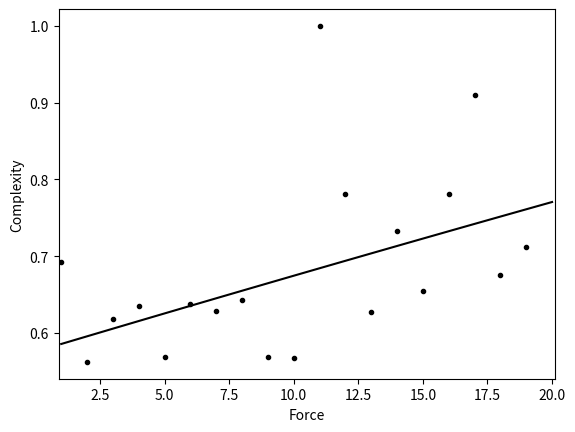

Here is the Python script that generated this plot:
import matplotlib.pyplot as plt
import numpy as np
import math

# Gravity data

# Generated from model_fit.py
'''
auc = [3.5984, 4.0194, 4.2322, 4.0122, 3.7949, 3.9532, 3.7849, 4.0725, 4.3933, 5.0773, 4.5117, 4.2933, 4.996, 4.0885, 4.3506, 4.9804, 5.9427, 4.902, 5.3871, 4.0765]
mse = [2.9032, 6.4379, 4.211, 5.146, 2.1633, 2.5945, 1.7093, 3.2531, 5.8428, 2.956, 3.8241, 1.6394, 3.7085, 1.7095, 3.4702, 4.786, 1.9169, 3.589, 5.308, 3.4734]
grav = ['0.0', '2.45', '4.9', '7.3500000000000005', '9.8', '12.25', '14.700000000000001', '17.150000000000002', '19.6', '22.05', '24.5', '26.950000000000003', '29.400000000000002', '31.85', '34.300000000000004', '36.75', '39.2', '41.650000000000006', '44.1', '46.550000000000004']
'''
'''
# Pole Length Data
auc = [5.2143, 5.0591, 3.5798, 3.9383, 4.5921, 4.1647, 4.1164, 3.9861, 4.3903, 4.1267, 3.7812, 5.3809, 4.451, 4.7345, 6.5964, 6.1176, 6.7132, 4.8388, 5.7302, 5.2121]
mse = [4.4901, 1.0949, 1.1094, 1.3685, 3.0733, 0.154, 0.6689, 1.4322, 0.3585, 1.1033, 3.2368, 1.458, 3.6651, 2.7627, 4.3426, 2.2159, 3.2539, 1.1157, 2.0571, 2.1244]
grav = ['0.25', '0.5', '0.75', '1.0', '1.25', '1.5', '1.75', '2.0', '2.25', '2.5', '2.75', '3.0', '3.25', '3.5', '3.75', '4.0', '4.25', '4.5', '4.75', '5.0']
'''

# Force data
auc = [3.8393, 4.5677, 3.7063, 4.0717, 4.1868, 3.7468, 4.208, 4.1473, 4.2342, 3.7454, 3.7433, 6.5923, 5.1529, 4.1365, 4.8279, 4.3119, 5.1508, 5.9955, 4.4513, 4.6955]
mse = [1.4374, 1.2807, 2.65, 1.275, 1.2581, 0.7002, 0.3973, 1.269, 0.7135, 1.2148, 1.725, 3.0207, 4.0627, 1.212, 3.1825, 0.7641, 2.3344, 2.4728, 0.7421, 2.4321]
grav = ['1.0', '2.0', '3.0', '4.0', '5.0', '6.0', '7.0', '8.0', '9.0', '10.0', '11.0', '12.0', '13.0', '14.0', '15.0', '16.0', '17.0', '18.0', '19.0', '20.0']

for ind,val in enumerate(grav):
    grav[ind] = float(val)

x = grav

number_of_domains = len(auc)

# Normalize everything to sum=1
tmp = max(auc)*max(mse)*len(auc)
auc = [float(i)/max(auc) for i in auc]
mse = [float(i)/tmp for i in mse]

# Find SE from mse (RMSE functionally equaivalent to STDEV)
standard_error = []
for i in range(number_of_domains):
    standard_error.append(1.96 * math.sqrt(mse[i]))

means = np.asarray(auc)

# create stacked errorbars:
# Main bars
plt.scatter(np.arange(len(means)), means, color='black', marker='.')

# Trendline
z = np.polyfit(x, means, 2)
p = np.poly1d(z)

plt.plot(x, p(x), color='black')

# Formatting
plt.xlim(min(grav)-0.1, max(grav)+0.1)
#plt.ylim(0.0, 0.1)
plt.xlabel('Force')
plt.ylabel('Complexity')

# Save to file
plt.savefig('Force.png')
